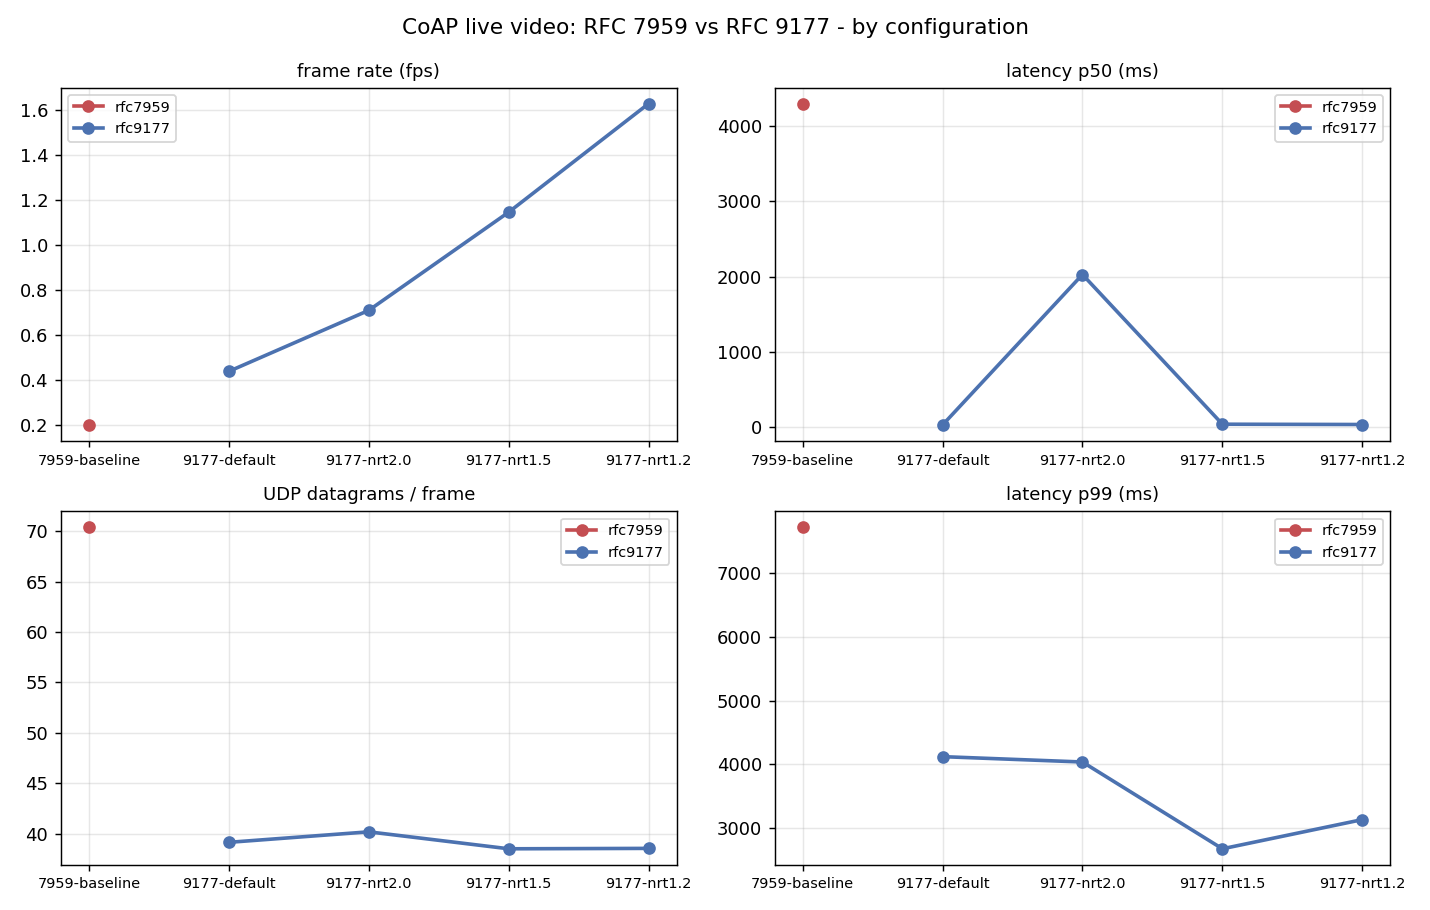

Source data for this figure (header and first rows):
label, mechanism, loss_pct, non_timeout, non_receive_timeout, effective_nrt, frames, ok, bad, timeout, secs, fps, goodput_mbps, lat_mean, lat_p50, lat_p95, lat_p99, lat_max, dg_in, dg_out, dg_per_frame
7959-baseline, rfc7959, 5, -, -, n/a, 25, 24, 0, 4, 125.3, 0.200, 0.0458, 3939, 4302, 7467, 7722, 7785, 868, 891, 70.36
9177-default, rfc9177, 5, 2, -, 4.000s, 25, 25, 0, 3, 57.08, 0.438, 0.1049, 1498, 24.95, 4106, 4123, 4127, 853, 126, 39.16
9177-nrt2.0, rfc9177, 5, 0.5, 2.0, 2.000s, 25, 28, 0, 0, 35.26, 0.709, 0.1935, 1310, 2027, 4037, 4039, 4039, 865, 140, 40.20
9177-nrt1.5, rfc9177, 5, 0.3, 1.5, 1.500s, 25, 28, 0, 0, 21.84, 1.145, 0.3081, 689.6, 35.28, 1533, 2676, 3038, 845, 118, 38.52
9177-nrt1.2, rfc9177, 5, 0.1, 1.2, 1.200s, 25, 28, 0, 0, 15.37, 1.627, 0.4380, 561.7, 31.43, 1240, 3135, 3733, 846, 118, 38.56
